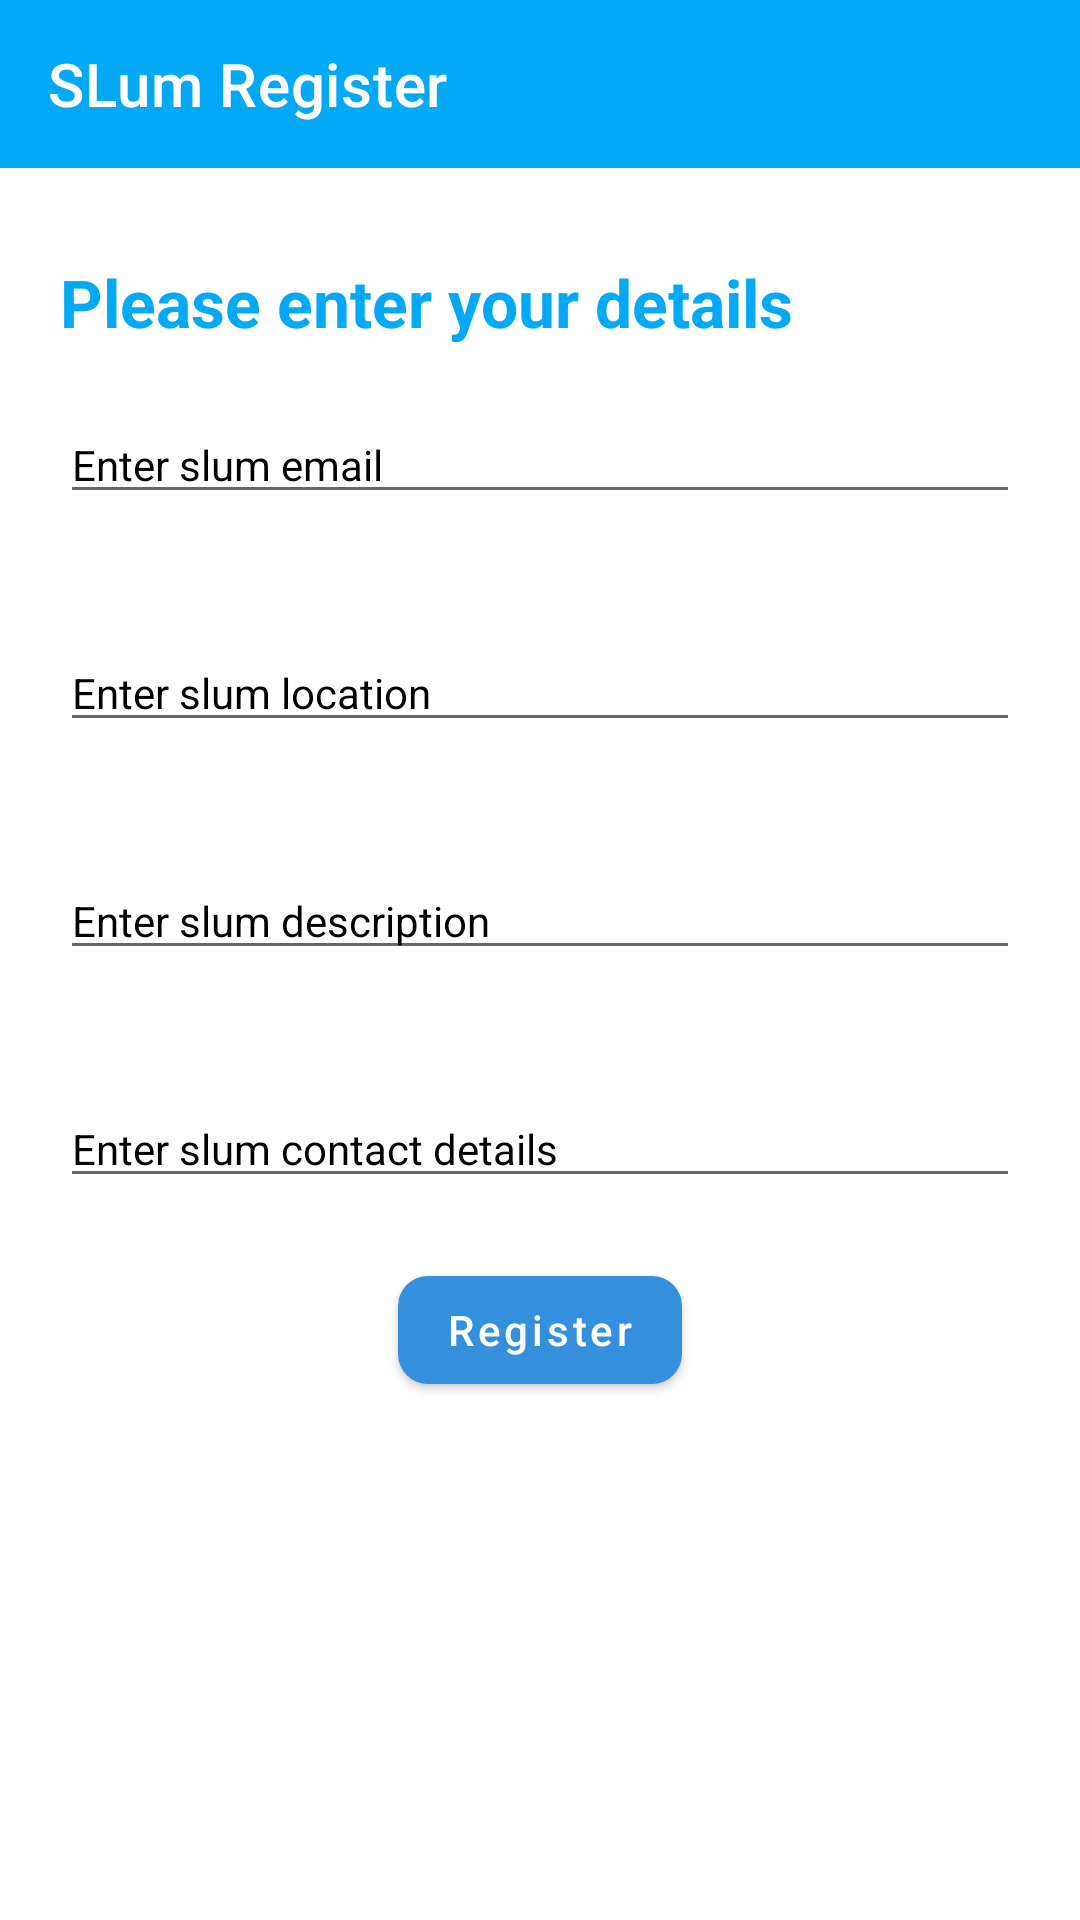

Android layout source for this screen:
<!-- AndroidManifest.xml: application theme Theme.Admin_waste -->
<!-- res/layout/activity_slum_register.xml -->
<?xml version="1.0" encoding="utf-8"?>
<LinearLayout xmlns:android="http://schemas.android.com/apk/res/android"
    xmlns:app="http://schemas.android.com/apk/res-auto"
    xmlns:tools="http://schemas.android.com/tools"
    android:layout_width="match_parent"
    android:orientation="vertical"
    android:layout_height="match_parent"
    tools:context="com.rawtooth.slumarea.SlumRegister">
    <com.google.android.material.appbar.MaterialToolbar
        android:layout_width="match_parent"
        android:layout_height="wrap_content"
        android:layout_marginBottom="20dp"
        app:title="SLum Register"
        android:background="#03A9F4"
        app:titleTextColor="@color/white"/>
    <TextView
        android:layout_width="wrap_content"
        android:layout_height="wrap_content"
        android:layout_marginTop="10dp"
        android:text="Please enter your details"
        android:textSize="22sp"
        android:textStyle="bold"
        android:layout_marginStart="20dp"
        android:textColor="#03A9F4"/>
    <EditText
        android:id="@+id/slum_email"
        android:layout_width="match_parent"
        android:layout_height="wrap_content"
        android:hint="Enter slum email"
        android:layout_margin="20dp"
        style="@style/Widget.Material3.TextInputLayout.OutlinedBox"
        android:textColorHint="@color/black" />
    <EditText
        android:id="@+id/slum_location"
        android:layout_width="match_parent"
        android:layout_height="wrap_content"
        android:hint="Enter slum location"
        android:layout_margin="20dp"
        style="@style/Widget.Material3.TextInputLayout.OutlinedBox"
        android:textColorHint="@color/black" />
    <EditText
        android:id="@+id/slum_description"
        android:layout_width="match_parent"
        android:layout_height="wrap_content"
        android:hint="Enter slum description"
        android:layout_margin="20dp"
        style="@style/Widget.Material3.TextInputLayout.OutlinedBox"
        android:textColorHint="@color/black" />
    <EditText
        android:id="@+id/slum_contact"
        android:layout_width="match_parent"
        android:layout_height="wrap_content"
        android:hint="Enter slum contact details"
        android:layout_margin="20dp"
        style="@style/Widget.Material3.TextInputLayout.OutlinedBox"
        android:textColorHint="@color/black" />
    <com.google.android.material.button.MaterialButton
        android:id="@+id/registerslum"
        android:layout_width="wrap_content"
        android:layout_height="wrap_content"
        android:layout_gravity="center"
        app:cornerRadius="10dp"
        android:text="Register"
        android:textAllCaps="false"/>


</LinearLayout>
<!-- resources referenced by this layout -->
<resources>
  <style name="Theme.Admin_waste" parent="Theme.MaterialComponents.Light.NoActionBar">
          
          <item name="colorPrimary">#3490dc</item>
          <item name="colorPrimaryVariant">@color/purple_700</item>
          <item name="colorOnPrimary">@color/white</item>
          
          <item name="colorSecondary">#03A9F4</item>
          <item name="colorSecondaryVariant">@color/teal_700</item>
          <item name="colorOnSecondary">@color/black</item>
          
          <item name="android:statusBarColor" tools:targetApi="l">?attr/colorPrimaryVariant</item>
          
      </style>
  <!-- not gathered from this repository: default colours our renderer supplied (Android Studio template values) -->
  <color name="purple_700">#FF3700B3</color>
  <color name="teal_700">#FF018786</color>
  <color name="black">#FF000000</color>
  <color name="white">#FFFFFFFF</color>
</resources>
